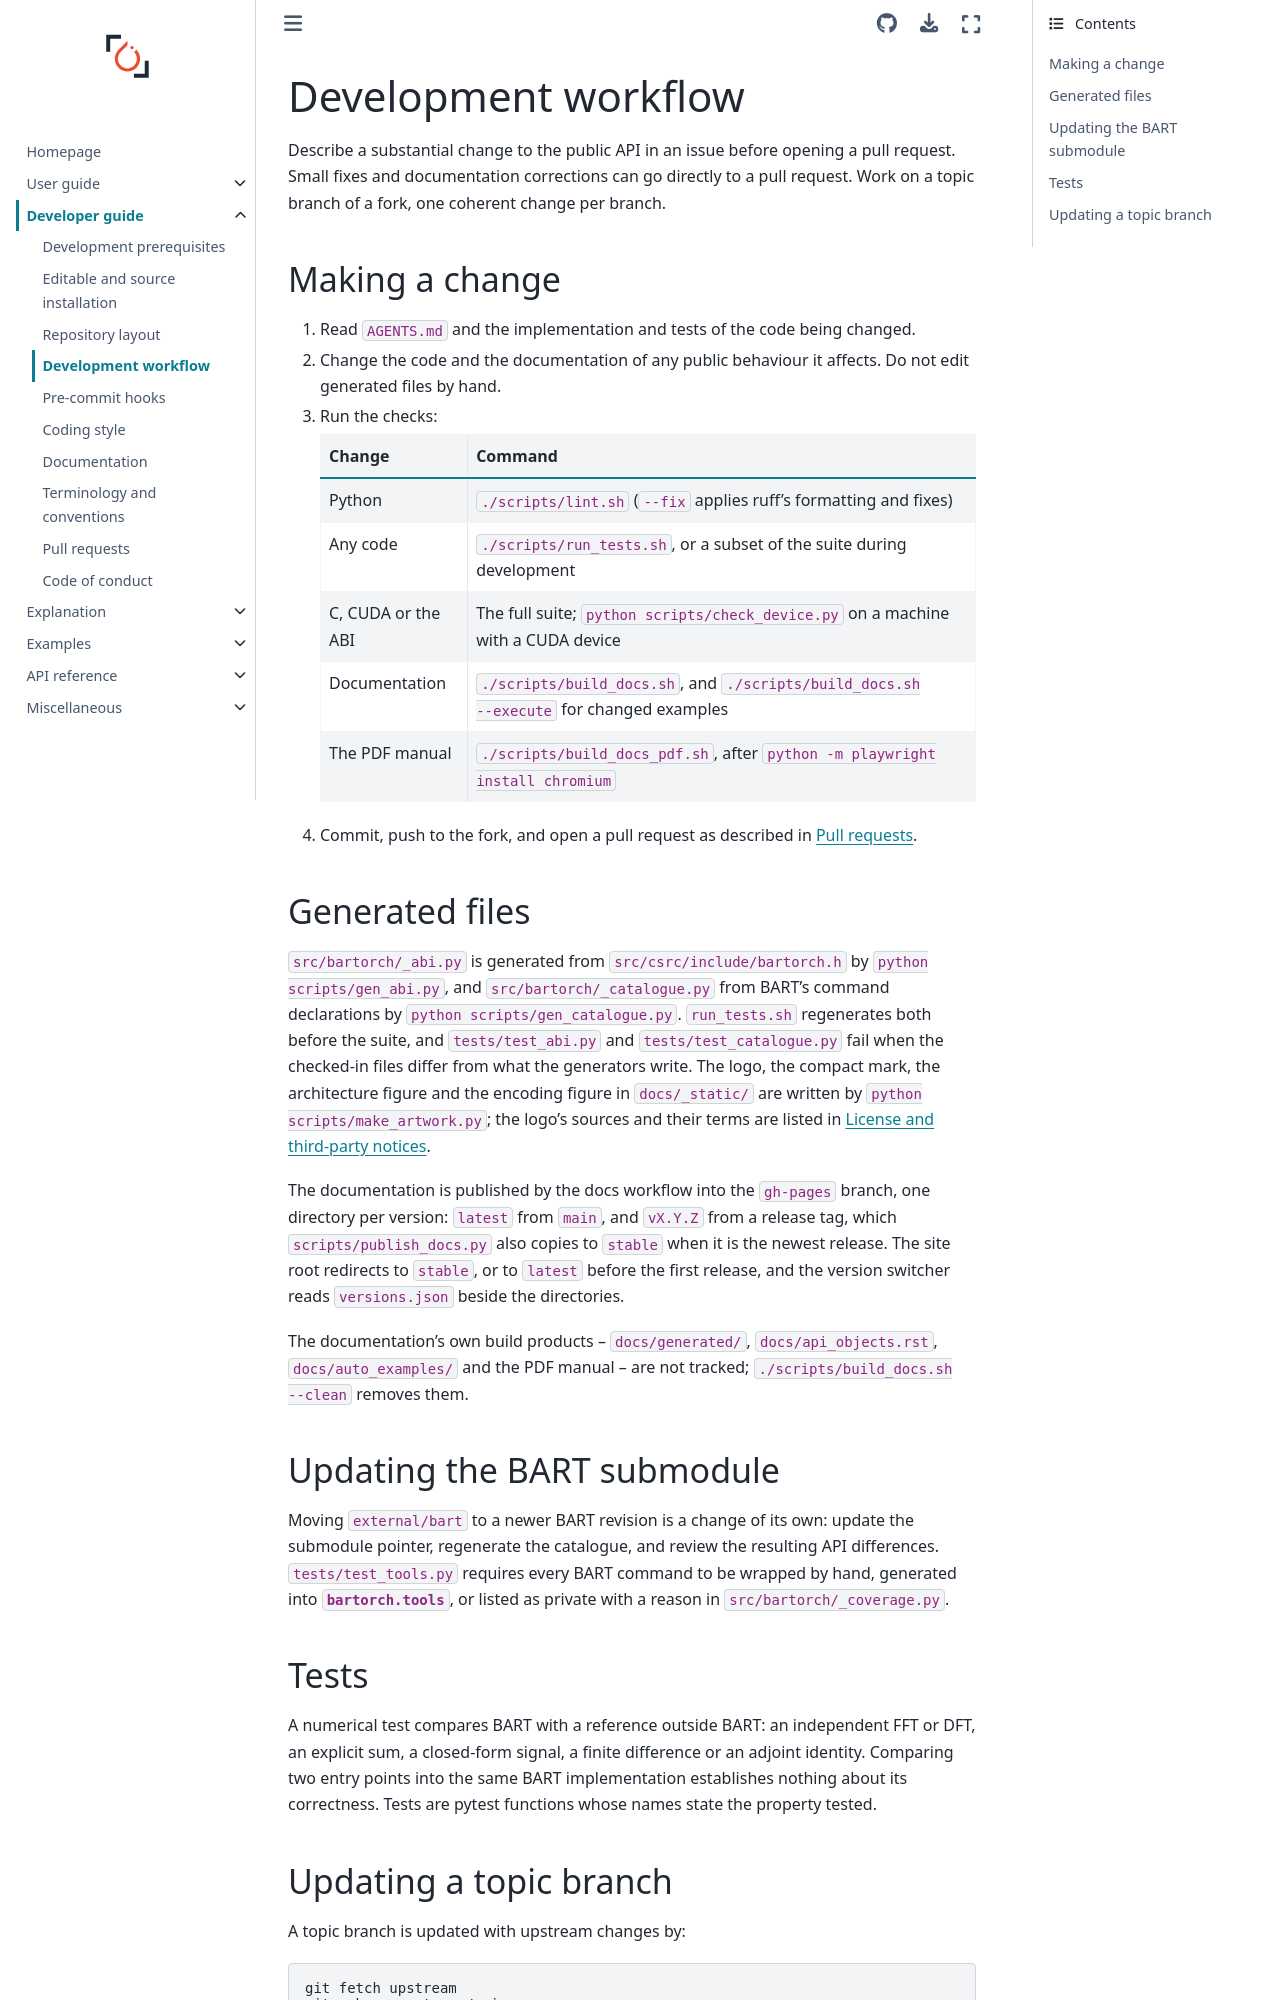

repository: mcencini/bartorch · page: latest/guides/developer/workflow.html · generator: sphinx

# Development workflow

Describe a substantial change to the public API in an issue before opening a
pull request.  Small fixes and documentation corrections can go directly to a
pull request.  Work on a topic branch of a fork, one coherent change per
branch.

## Making a change

1. Read `AGENTS.md` and the implementation and tests of the code being changed.
2. Change the code and the documentation of any public behaviour it affects.
   Do not edit generated files by hand.
3. Run the checks:

   | Change | Command |
   | --- | --- |
   | Python | `./scripts/lint.sh` (`--fix` applies ruff's formatting and fixes) |
   | Any code | `./scripts/run_tests.sh`, or a subset of the suite during development |
   | C, CUDA or the ABI | The full suite; `python scripts/check_device.py` on a machine with a CUDA device |
   | Documentation | `./scripts/build_docs.sh`, and `./scripts/build_docs.sh --execute` for changed examples |
   | The PDF manual | `./scripts/build_docs_pdf.sh`, after `python -m playwright install chromium` |

4. Commit, push to the fork, and open a pull request as described in
   {doc}`pull-requests`.

## Generated files

`src/bartorch/_abi.py` is generated from `src/csrc/include/bartorch.h` by
`python scripts/gen_abi.py`, and `src/bartorch/_catalogue.py` from BART's
command declarations by `python scripts/gen_catalogue.py`.  `run_tests.sh`
regenerates both before the suite, and `tests/test_abi.py` and
`tests/test_catalogue.py` fail when the checked-in files differ from what the
generators write.  The logo, the compact mark, the architecture figure and the
encoding figure in `docs/_static/` are written by
`python scripts/make_artwork.py`; the logo's sources and their terms are listed
in {doc}`../../misc/license`.

The documentation is published by the docs workflow into the `gh-pages`
branch, one directory per version: `latest` from `main`, and `vX.Y.Z` from a
release tag, which `scripts/publish_docs.py` also copies to `stable` when it is
the newest release.  The site root redirects to `stable`, or to `latest`
before the first release, and the version switcher reads `versions.json`
beside the directories.

The documentation's own build products -- `docs/generated/`,
`docs/api_objects.rst`, `docs/auto_examples/` and the PDF manual -- are not
tracked; `./scripts/build_docs.sh --clean` removes them.

## Updating the BART submodule

Moving `external/bart` to a newer BART revision is a change of its own:
update the submodule pointer, regenerate the catalogue, and review the
resulting API differences.  `tests/test_tools.py` requires every BART command
to be wrapped by hand, generated into {mod}`bartorch.tools`, or listed as
private with a reason in `src/bartorch/_coverage.py`.
